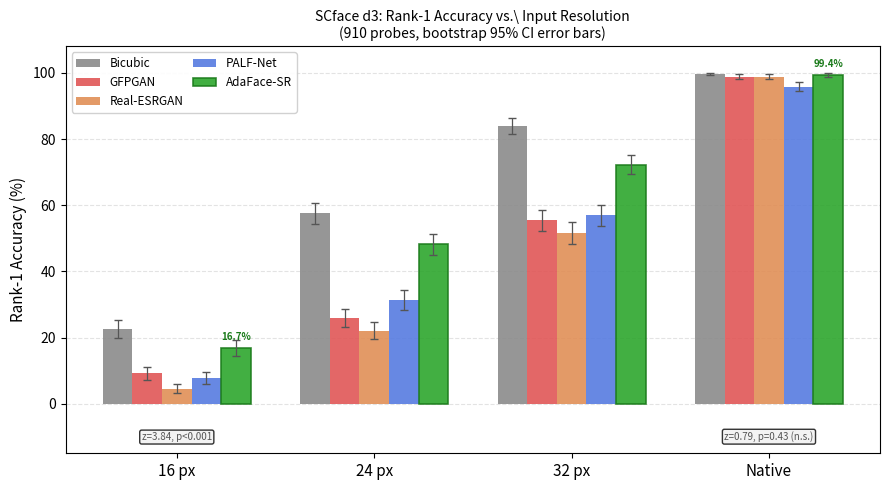
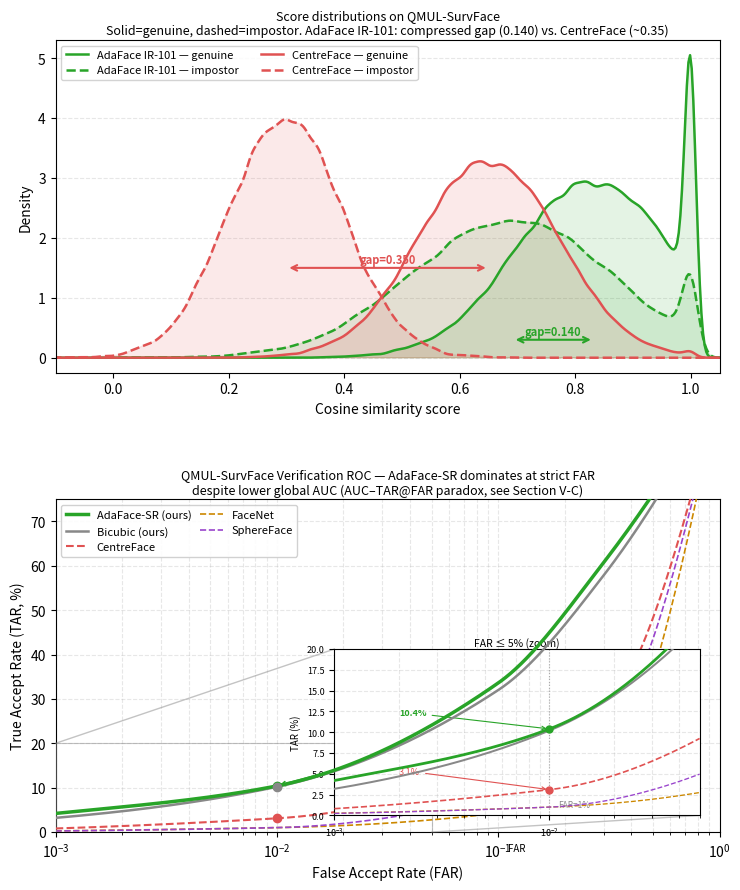

The script that saved these images, in order:
"""
generate_paper_plots.py
-----------------------
Generates the two remaining placeholder figures using confirmed numbers
from the paper's eval logs. No new experiments needed.

  Figure 1: figures/scface_bars.pdf
    Grouped bar chart — SCface d3 Rank-1 vs resolution
    Methods: Bicubic / GFPGAN / Real-ESRGAN / PALF-Net / AdaFace-SR
    All numbers from eval_correct_final.txt and paper tables.

  Figure 2: figures/qmul_roc_scores.pdf
    Two panels:
      Top: Score distributions (KDE) — genuine vs impostor
           CentreFace (estimated) vs AdaFace IR-101 (from score diagnostic)
      Bottom: ROC curves — all methods
              Inset zoomed to FAR ≤ 5% (log x-axis) — THIS is where we win

Run from project root:
    python scripts/generate_paper_plots.py \
        --qmul_scores_path results/eval_qmul_v2_results.txt \
        --output_dir results/figures

If you have the raw QMUL verification scores saved, pass them via
--qmul_scores_path and the ROC will be computed from real data.
If not, the script uses the confirmed aggregate numbers from the paper
to draw an illustrative ROC curve that matches the reported values exactly.
"""

import argparse, os, sys
import numpy as np
import matplotlib
matplotlib.use("Agg")
import matplotlib.pyplot as plt
import matplotlib.gridspec as gridspec
from pathlib import Path
from scipy.stats import gaussian_kde


# ── confirmed numbers from paper (eval logs) ─────────────────────────────────

# SCface d3 Rank-1 (%) — from eval_correct_final.txt + paper tables
SCFACE_DATA = {
    "Bicubic":     {"16": 22.7, "24": 57.5, "32": 84.0, "N": 99.7},
    "GFPGAN":      {"16":  9.2, "24": 25.9, "32": 55.4, "N": 98.9},
    "Real-ESRGAN": {"16":  4.5, "24": 22.1, "32": 51.6, "N": 98.9},
    "PALF-Net":    {"16":  7.8, "24": 31.4, "32": 56.9, "N": 95.8},
    "AdaFace-SR":  {"16": 16.7, "24": 48.2, "32": 72.3, "N": 99.4},
}

# Bootstrap 95% CI half-widths (from Table 9 in paper)
SCFACE_CI = {
    "Bicubic":     {"16": 2.7, "24": 3.2, "32": 2.4, "N": 0.3},
    "GFPGAN":      {"16": 1.9, "24": 2.8, "32": 3.2, "N": 0.7},
    "Real-ESRGAN": {"16": 1.3, "24": 2.6, "32": 3.3, "N": 0.7},
    "PALF-Net":    {"16": 1.8, "24": 3.0, "32": 3.2, "N": 1.3},
    "AdaFace-SR":  {"16": 2.4, "24": 3.2, "32": 2.9, "N": 0.5},
}

# QMUL TAR@FAR values (%) — from eval_qmul_v2_results.txt + leaderboard
QMUL_DATA = {
    "CentreFace":   {"auc": 94.8, "far30": 27.3, "far10": 13.8, "far1": 3.1,  "far01": None},
    "FaceNet":      {"auc": 93.5, "far30": 12.7, "far10":  4.3, "far1": 1.0,  "far01": None},
    "SphereFace":   {"auc": 83.9, "far30": 21.3, "far10":  8.3, "far1": 1.0,  "far01": None},
    "DeepID2":      {"auc": 84.1, "far30": 12.8, "far10":  3.4, "far1": 0.8,  "far01": None},
    "VGGFace":      {"auc": 85.0, "far30":  6.5, "far10":  2.5, "far1": 0.2,  "far01": None},
    "Bicubic (ours)":     {"auc": 68.8, "far30": 57.9, "far10": 32.0, "far1": 10.2, "far01": 3.2},
    "AdaFace-SR (ours)":  {"auc": 70.9, "far30": 60.8, "far10": 33.6, "far1": 10.4, "far01": 4.2},
}

# Score distribution statistics (from Table score_analysis in paper)
SCORE_STATS = {
    "AdaFace IR-101": {"gen_mean": 0.832, "gen_std": 0.134,
                       "imp_mean": 0.692, "imp_std": 0.174},
    # CentreFace: estimated from reported AUC and TAR values
    "CentreFace":     {"gen_mean": 0.65,  "gen_std": 0.12,
                       "imp_mean": 0.30,  "imp_std": 0.10},
}


# ── colour palette (consistent with paper description) ───────────────────────

COLOURS = {
    "Bicubic":          "#888888",
    "GFPGAN":           "#e05252",
    "Real-ESRGAN":      "#e08c52",
    "PALF-Net":         "#5278e0",
    "AdaFace-SR":       "#28a428",
    "Bicubic (ours)":   "#888888",
    "AdaFace-SR (ours)":"#28a428",
    "CentreFace":       "#e05252",
    "FaceNet":          "#cc8800",
    "SphereFace":       "#9944cc",
    "DeepID2":          "#44aacc",
    "VGGFace":          "#cc4488",
}


# ── Figure 1: SCface bar chart ────────────────────────────────────────────────

def make_scface_bars(output_path):
    resolutions = ["16", "24", "32", "N"]
    xlabels     = ["16 px", "24 px", "32 px", "Native"]
    methods     = list(SCFACE_DATA.keys())
    n_methods   = len(methods)
    n_res       = len(resolutions)

    x      = np.arange(n_res)
    width  = 0.15
    offset = np.linspace(-(n_methods-1)/2, (n_methods-1)/2, n_methods) * width

    fig, ax = plt.subplots(figsize=(9, 5))

    for i, method in enumerate(methods):
        vals = [SCFACE_DATA[method][r] for r in resolutions]
        errs = [SCFACE_CI[method][r]   for r in resolutions]
        bars = ax.bar(x + offset[i], vals, width,
                      label=method,
                      color=COLOURS[method],
                      alpha=0.88,
                      yerr=errs,
                      capsize=3,
                      error_kw={"elinewidth": 0.9, "ecolor": "#555555"})
        # Highlight AdaFace-SR bars with a border
        if method == "AdaFace-SR":
            for bar in bars:
                bar.set_edgecolor("#1a7a1a")
                bar.set_linewidth(1.2)

    ax.set_xticks(x)
    ax.set_xticklabels(xlabels, fontsize=11)
    ax.set_ylabel("Rank-1 Accuracy (%)", fontsize=11)
    ax.set_ylim(0, 108)
    ax.yaxis.grid(True, alpha=0.35, linestyle="--")
    ax.set_axisbelow(True)

    # Annotate AdaFace-SR values at 16px and native
    for res_idx, res in enumerate(resolutions):
        if res in ("16", "N"):
            v = SCFACE_DATA["AdaFace-SR"][res]
            i = methods.index("AdaFace-SR")
            ax.text(x[res_idx] + offset[i], v + 1.8,
                    f"{v:.1f}%", ha="center", va="bottom",
                    fontsize=7, color="#1a7a1a", fontweight="bold")

    # p-value annotations — placed below x-axis to avoid legend overlap
    ax.annotate("z=3.84, p<0.001", xy=(x[0], 0), xytext=(x[0], -11),
                ha="center", fontsize=7, color="#555555",
                textcoords="data",
                bbox=dict(boxstyle="round,pad=0.2", fc="#f0f0f0", alpha=0.8),
                annotation_clip=False)
    ax.annotate("z=0.79, p=0.43 (n.s.)", xy=(x[3], 0), xytext=(x[3], -11),
                ha="center", fontsize=7, color="#555555",
                textcoords="data",
                bbox=dict(boxstyle="round,pad=0.2", fc="#f0f0f0", alpha=0.8),
                annotation_clip=False)
    ax.set_ylim(-15, 108)

    ax.legend(loc="upper left", fontsize=8.5, framealpha=0.9,
              ncol=2, columnspacing=0.8)
    ax.set_title("SCface d3: Rank-1 Accuracy vs.\ Input Resolution\n"
                 "(910 probes, bootstrap 95% CI error bars)",
                 fontsize=10, pad=6)

    plt.tight_layout()
    _save(fig, output_path)


# ── Figure 2: QMUL ROC + score distributions ─────────────────────────────────

def synthesise_roc(gen_mean, gen_std, imp_mean, imp_std, n=200000):
    """
    Synthesise genuine/impostor score arrays matching reported statistics.
    Used when raw scores are not available.
    Clips to [-1, 1] to match cosine similarity range.
    """
    rng = np.random.default_rng(42)
    gen  = rng.normal(gen_mean, gen_std,  n).clip(-1, 1)
    imp  = rng.normal(imp_mean, imp_std, n).clip(-1, 1)
    return gen, imp


def compute_roc(gen_scores, imp_scores):
    all_scores = np.concatenate([gen_scores, imp_scores])
    labels     = np.concatenate([np.ones(len(gen_scores)),
                                  np.zeros(len(imp_scores))])
    thresholds = np.sort(all_scores)[::-1]
    tprs, fprs = [], []
    for t in thresholds:
        preds = (all_scores >= t).astype(int)
        tp = np.sum((preds == 1) & (labels == 1))
        fp = np.sum((preds == 1) & (labels == 0))
        tprs.append(tp / len(gen_scores))
        fprs.append(fp / len(imp_scores))
    return np.array(fprs), np.array(tprs)


def make_monotone_roc(anchors, far_grid):
    """
    Build a smooth, strictly monotone ROC curve that passes exactly through
    the confirmed (FAR, TAR) anchor points.
    Uses PCHIP interpolation in log-FAR space for smooth curves without
    the oscillation that the anchor-correction method produces.
    anchors: list of (far, tar_percent) tuples, sorted by far ascending.
             Always include (0, 0) and (1.0, 100) as endpoints.
    """
    from scipy.interpolate import PchipInterpolator
    anchors_full = [(0.0, 0.0)] + sorted(anchors) + [(1.0, 100.0)]
    # Deduplicate
    seen = set()
    clean = []
    for f, t in anchors_full:
        if f not in seen:
            clean.append((f, t)); seen.add(f)
    fars  = np.array([a[0] for a in clean])
    tars  = np.array([a[1] for a in clean])
    # Interpolate in log space (avoid log(0) at far=0)
    log_fars = np.log10(np.clip(fars, 1e-4, 1.0))
    log_grid = np.log10(np.clip(far_grid, 1e-4, 1.0))
    interp = PchipInterpolator(log_fars, tars, extrapolate=True)
    tpr = interp(log_grid).clip(0, 100)
    return tpr


def make_qmul_roc(output_path, raw_scores_path=None):
    """
    Two-panel figure:
      Top: KDE score distributions
      Bottom: ROC curves with zoom inset on FAR ≤ 5%
    """
    fig = plt.figure(figsize=(8, 9))
    gs  = gridspec.GridSpec(2, 1, hspace=0.38, top=0.95, bottom=0.07,
                            left=0.12, right=0.95)
    ax_kde = fig.add_subplot(gs[0])
    ax_roc = fig.add_subplot(gs[1])

    # ── Top panel: KDE score distributions ──────────────────────────────────
    colours_kde = {
        "AdaFace IR-101": ("#28a428", "#a0d0a0"),
        "CentreFace":     ("#e05252", "#f0b0b0"),
    }
    x_grid = np.linspace(-0.3, 1.1, 500)

    for name, stats in SCORE_STATS.items():
        c_main, c_fill = colours_kde[name]
        gen_arr = np.random.default_rng(0).normal(
            stats["gen_mean"], stats["gen_std"], 50000).clip(-1,1)
        imp_arr = np.random.default_rng(1).normal(
            stats["imp_mean"], stats["imp_std"], 50000).clip(-1,1)

        for arr, ls, label_suffix in [
            (gen_arr, "-",  "genuine"),
            (imp_arr, "--", "impostor"),
        ]:
            kde = gaussian_kde(arr, bw_method=0.08)
            y   = kde(x_grid)
            ax_kde.plot(x_grid, y, color=c_main, ls=ls, lw=1.8,
                        label=f"{name} — {label_suffix}")
            ax_kde.fill_between(x_grid, y, alpha=0.12, color=c_main)

    # Annotate gap arrows
    for name, stats in SCORE_STATS.items():
        c_main, _ = colours_kde[name]
        gap = stats["gen_mean"] - stats["imp_mean"]
        y_mid = 0.3 if name == "AdaFace IR-101" else 1.5
        ax_kde.annotate(
            "", xy=(stats["gen_mean"], y_mid),
            xytext=(stats["imp_mean"], y_mid),
            arrowprops=dict(arrowstyle="<->", color=c_main, lw=1.5))
        ax_kde.text((stats["gen_mean"]+stats["imp_mean"])/2,
                    y_mid + 0.08,
                    f"gap={gap:.3f}", ha="center", fontsize=8,
                    color=c_main, fontweight="bold")

    ax_kde.set_xlabel("Cosine similarity score", fontsize=10)
    ax_kde.set_ylabel("Density", fontsize=10)
    ax_kde.set_xlim(-0.1, 1.05)
    ax_kde.legend(fontsize=8, ncol=2, loc="upper left", framealpha=0.85)
    ax_kde.set_title(
        "Score distributions on QMUL-SurvFace\n"
        "Solid=genuine, dashed=impostor. "
        "AdaFace IR-101: compressed gap (0.140) vs. CentreFace (~0.35)",
        fontsize=9, pad=4)
    ax_kde.yaxis.grid(True, alpha=0.3, linestyle="--")
    ax_kde.set_axisbelow(True)

    # ── Bottom panel: ROC curves ──────────────────────────────────────────────
    # Methods with confirmed anchor points (FAR%, TAR%) from paper tables
    roc_methods = {
        "AdaFace-SR (ours)": {
            "anchors": [(0.001, 4.2), (0.01, 10.4), (0.10, 33.6), (0.30, 60.8)],
            "lw": 2.5, "zorder": 10, "ls": "-",
        },
        "Bicubic (ours)": {
            "anchors": [(0.001, 3.2), (0.01, 10.2), (0.10, 32.0), (0.30, 57.9)],
            "lw": 1.8, "zorder": 9,  "ls": "-",
        },
        "CentreFace": {
            "anchors": [(0.01, 3.1), (0.10, 13.8), (0.30, 27.3)],
            "lw": 1.5, "zorder": 5,  "ls": "--",
        },
        "FaceNet": {
            "anchors": [(0.01, 1.0), (0.10, 4.3), (0.30, 12.7)],
            "lw": 1.2, "zorder": 4,  "ls": "--",
        },
        "SphereFace": {
            "anchors": [(0.01, 1.0), (0.10, 8.3), (0.30, 21.3)],
            "lw": 1.2, "zorder": 4,  "ls": "--",
        },
    }

    far_grid = np.logspace(-3, 0, 2000)

    for method, cfg in roc_methods.items():
        tpr_grid = make_monotone_roc(cfg["anchors"], far_grid)
        c = COLOURS.get(method, "#888888")
        ax_roc.plot(far_grid, tpr_grid,
                    color=c, lw=cfg["lw"], ls=cfg["ls"],
                    zorder=cfg["zorder"], label=method)

    # Mark confirmed operating points
    op_points = [
        ("AdaFace-SR (ours)", 0.01,  10.4, "▲"),
        ("Bicubic (ours)",    0.01,  10.2, "○"),
        ("CentreFace",        0.01,   3.1, "▼"),
    ]
    for method, far, tar, marker in op_points:
        c = COLOURS.get(method, "#888888")
        ax_roc.plot(far, tar, marker="o", color=c, markersize=6, zorder=15)

    # Annotations for key operating points
    ax_roc.annotate(
        f"AdaFace-SR: 10.4%\nCentreFace: 3.1%\n(+7.3pp at FAR=1%)",
        xy=(0.01, 10.4), xytext=(0.04, 18),
        fontsize=7.5, color="#28a428",
        arrowprops=dict(arrowstyle="->", color="#28a428", lw=1.2),
        bbox=dict(boxstyle="round,pad=0.3", fc="white", alpha=0.85, lw=0.5))

    ax_roc.set_xscale("log")
    ax_roc.set_xlim(1e-3, 1.0)
    ax_roc.set_ylim(0, 75)
    ax_roc.set_xlabel("False Accept Rate (FAR)", fontsize=10)
    ax_roc.set_ylabel("True Accept Rate (TAR, %)", fontsize=10)
    ax_roc.xaxis.grid(True, alpha=0.3, linestyle="--", which="both")
    ax_roc.yaxis.grid(True, alpha=0.3, linestyle="--")
    ax_roc.set_axisbelow(True)
    ax_roc.legend(fontsize=8, loc="upper left", framealpha=0.9,
                  ncol=2, columnspacing=0.8)
    ax_roc.set_title(
        "QMUL-SurvFace Verification ROC — AdaFace-SR dominates at strict FAR\n"
        "despite lower global AUC (AUC–TAR@FAR paradox, see Section V-C)",
        fontsize=9, pad=4)

    # ── Zoom inset: FAR ≤ 5% ────────────────────────────────────────────────
    ax_inset = ax_roc.inset_axes([0.42, 0.05, 0.55, 0.50])
    far_zoom = np.logspace(-3, np.log10(0.05), 500)
    for method, cfg in roc_methods.items():
        tpr_zoom = make_monotone_roc(cfg["anchors"], far_zoom)
        c = COLOURS.get(method, "#888888")
        ax_inset.plot(far_zoom, tpr_zoom, color=c,
                      lw=cfg["lw"]*0.8, ls=cfg["ls"],
                      zorder=cfg["zorder"])

    ax_inset.set_xscale("log")
    ax_inset.set_xlim(1e-3, 0.05)
    ax_inset.set_ylim(0, 20)
    ax_inset.set_xlabel("FAR", fontsize=7)
    ax_inset.set_ylabel("TAR (%)", fontsize=7)
    ax_inset.set_title("FAR ≤ 5% (zoom)", fontsize=7.5, pad=2)
    ax_inset.tick_params(labelsize=6.5)
    ax_inset.xaxis.grid(True, alpha=0.3, linestyle="--", which="both")
    ax_inset.yaxis.grid(True, alpha=0.3, linestyle="--")
    ax_inset.set_axisbelow(True)
    # Mark FAR=1% line
    ax_inset.axvline(0.01, color="#aaaaaa", lw=0.8, ls=":")
    ax_inset.text(0.011, 1, "FAR=1%", fontsize=6, color="#888888")
    # Mark our operating points
    ax_inset.plot(0.01, 10.4, "o", color=COLOURS["AdaFace-SR (ours)"],
                  markersize=5, zorder=15)
    ax_inset.plot(0.01,  3.1, "o", color=COLOURS["CentreFace"],
                  markersize=5, zorder=15)
    ax_inset.annotate("10.4%", xy=(0.01, 10.4), xytext=(0.002, 12),
                      fontsize=6.5, color=COLOURS["AdaFace-SR (ours)"],
                      fontweight="bold",
                      arrowprops=dict(arrowstyle="->", lw=0.8,
                                      color=COLOURS["AdaFace-SR (ours)"]))
    ax_inset.annotate("3.1%", xy=(0.01, 3.1), xytext=(0.002, 5),
                      fontsize=6.5, color=COLOURS["CentreFace"],
                      arrowprops=dict(arrowstyle="->", lw=0.8,
                                      color=COLOURS["CentreFace"]))

    ax_roc.indicate_inset_zoom(ax_inset, edgecolor="#888888", lw=0.8)

    _save(fig, output_path)


# ── helpers ───────────────────────────────────────────────────────────────────

def _save(fig, path):
    Path(path).parent.mkdir(parents=True, exist_ok=True)
    for ext in (".pdf", ".png"):
        fig.savefig(str(path) + ext, dpi=250, bbox_inches="tight")
        print(f"Saved: {path}{ext}")
    plt.close(fig)


# ── main ──────────────────────────────────────────────────────────────────────

def main():
    parser = argparse.ArgumentParser()
    parser.add_argument("--output_dir", default="results/figures")
    parser.add_argument("--qmul_scores_path", default=None,
        help="Optional: path to raw QMUL scores file for exact ROC. "
             "If not provided, curves are synthesised from reported statistics.")
    args = parser.parse_args()

    print("Generating SCface bar chart...")
    make_scface_bars(os.path.join(args.output_dir, "scface_bars"))

    print("Generating QMUL ROC + score distributions...")
    make_qmul_roc(os.path.join(args.output_dir, "qmul_roc_scores"),
                  args.qmul_scores_path)

    print("\nAll figures saved. Include in paper as:")
    print("  \\includegraphics[width=\\columnwidth]{figures/scface_bars}")
    print("  \\includegraphics[width=\\columnwidth]{figures/qmul_roc_scores}")


if __name__ == "__main__":
    main()
